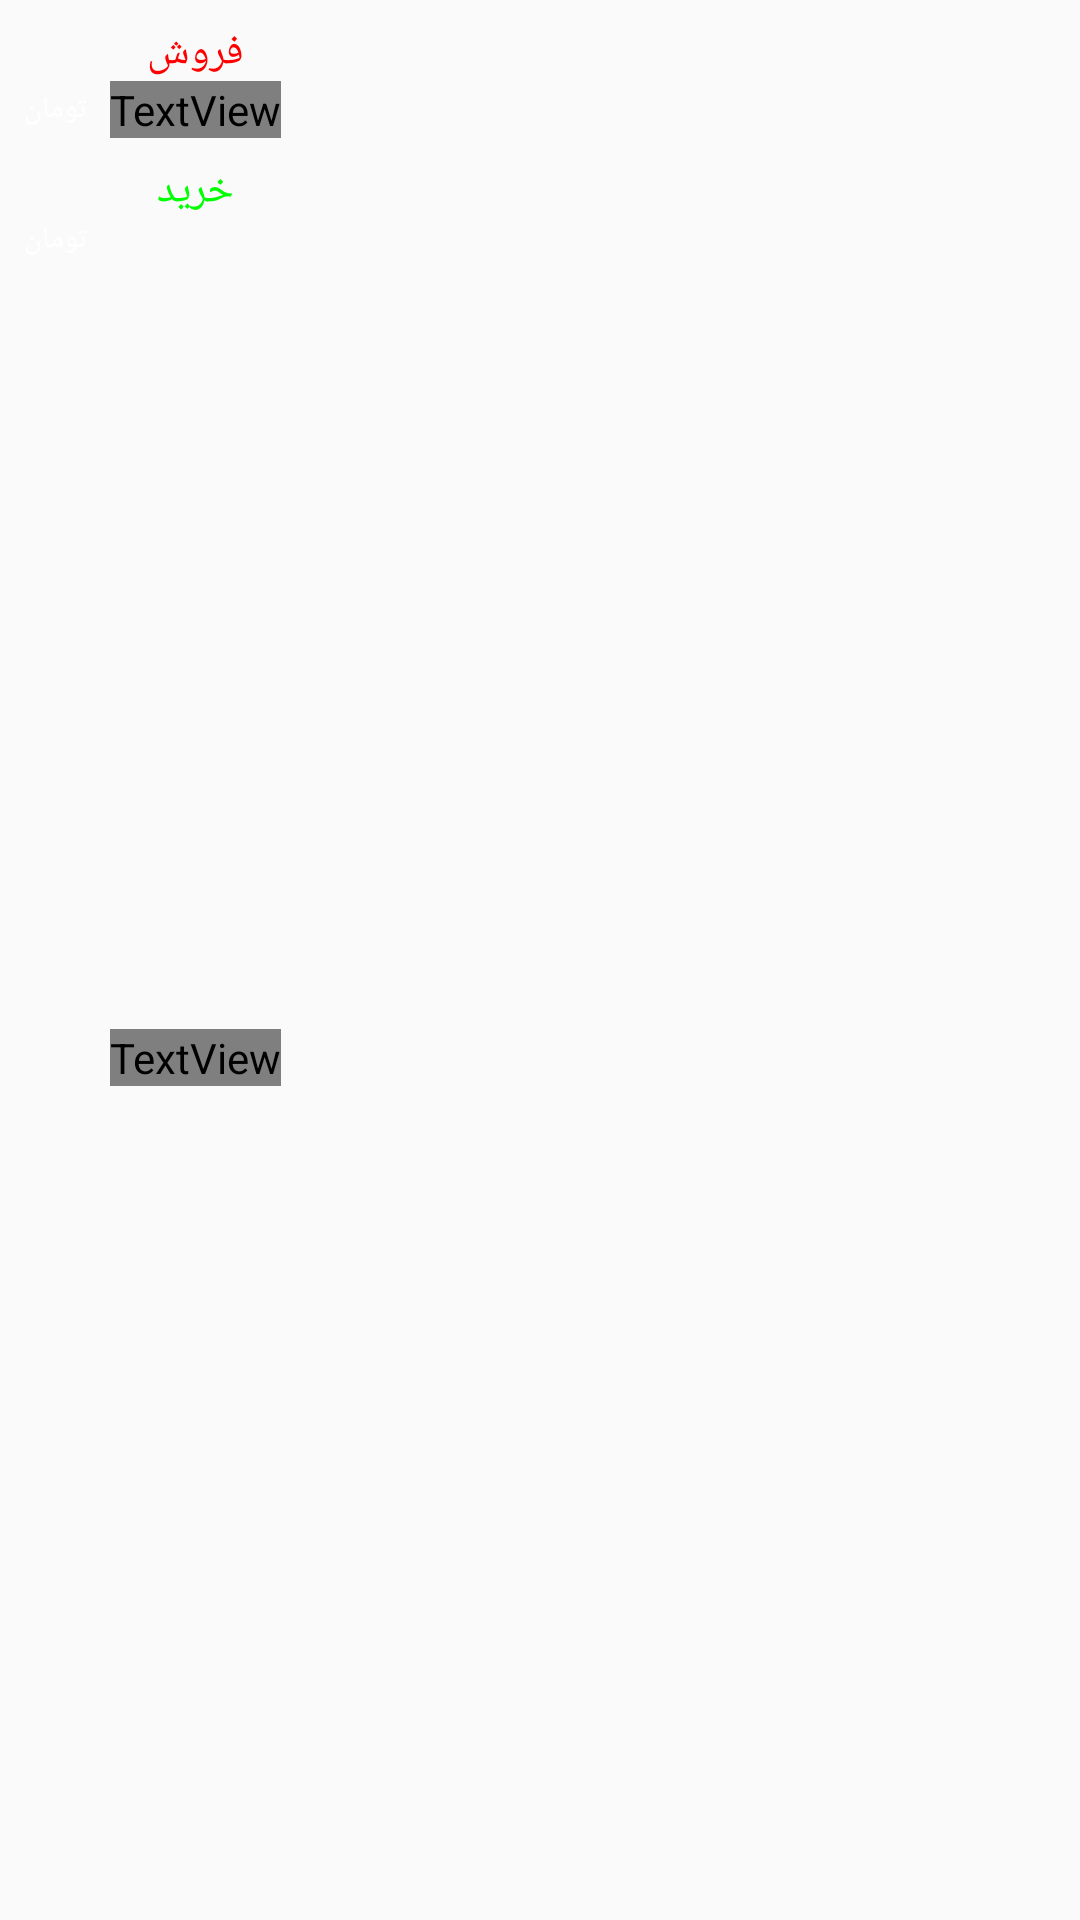

Android layout source for this screen:
<!-- AndroidManifest.xml: application theme AppTheme -->
<!-- res/layout/coin_price_items_layout.xml -->
<?xml version="1.0" encoding="utf-8"?>
<layout xmlns:tools="http://schemas.android.com/tools"
    xmlns:android="http://schemas.android.com/apk/res/android"
    xmlns:app="http://schemas.android.com/apk/res-auto">

    <data>

        <variable
            name="item"
            type="com.example.amamoneyprices.model.Gold" />

    </data>

    <androidx.constraintlayout.widget.ConstraintLayout
        android:layout_width="match_parent"
        android:layout_height="wrap_content"
        android:layout_marginVertical="16dp"
        android:layoutDirection="rtl">

        <TextView
            android:id="@+id/tv_full_name"
            android:layout_width="wrap_content"
            android:layout_height="wrap_content"
            android:layout_marginStart="16dp"
            android:text="@{item.coin}"
            android:textColor="@color/white"
            app:layout_constraintBottom_toBottomOf="parent"
            app:layout_constraintStart_toStartOf="parent"
            app:layout_constraintTop_toTopOf="parent" />

        <TextView
            android:id="@+id/textView2"
            android:layout_width="wrap_content"
            android:layout_height="wrap_content"
            android:layout_marginTop="8dp"
            android:text="@string/خرید"
            android:textColor="@color/green"
            app:layout_constraintEnd_toEndOf="@+id/tv_buy"
            app:layout_constraintStart_toStartOf="@+id/tv_buy"
            app:layout_constraintTop_toBottomOf="@+id/tv_sell" />

        <TextView
            android:id="@+id/tv_buy"
            style="@style/NumberFontStyle"
            android:layout_width="wrap_content"
            android:layout_height="wrap_content"
            android:layout_marginEnd="8dp"
            android:layout_marginBottom="8dp"
            android:fontFamily="@font/iransans"
            android:text="@{item.buy.toString()}"
            android:textColor="@color/green"
            app:layout_constraintBottom_toBottomOf="parent"
            app:layout_constraintEnd_toStartOf="@+id/textView7"
            app:layout_constraintTop_toBottomOf="@+id/textView2" />

        <TextView
            android:id="@+id/textView4"
            android:layout_width="wrap_content"
            android:layout_height="wrap_content"
            android:layout_marginTop="8dp"
            android:text="@string/فروش"
            android:textColor="@color/red"
            app:layout_constraintEnd_toEndOf="@+id/tv_sell"
            app:layout_constraintStart_toStartOf="@+id/tv_sell"
            app:layout_constraintTop_toTopOf="parent" />

        <TextView
            android:id="@+id/tv_sell"
            style="@style/NumberFontStyle"
            android:layout_width="wrap_content"
            android:layout_height="wrap_content"
            android:layout_marginEnd="8dp"
            android:fontFamily="@font/iransans"
            android:text="@{item.sell.toString()}"
            android:textColor="@color/red"
            app:layout_constraintEnd_toStartOf="@+id/textView6"
            app:layout_constraintTop_toBottomOf="@+id/textView4" />

        <TextView
            android:id="@+id/textView6"
            android:layout_width="wrap_content"
            android:layout_height="wrap_content"
            android:layout_marginEnd="8dp"
            android:text="تومان"
            android:textColor="@color/white"
            android:textSize="10sp"
            app:layout_constraintBottom_toBottomOf="@+id/tv_sell"
            app:layout_constraintEnd_toEndOf="parent"
            app:layout_constraintTop_toBottomOf="@+id/textView4" />

        <TextView
            android:id="@+id/textView7"
            android:layout_width="wrap_content"
            android:layout_height="wrap_content"
            android:layout_marginEnd="8dp"
            android:text="تومان"
            android:textColor="@color/white"
            android:textSize="10sp"
            app:layout_constraintEnd_toEndOf="parent"
            app:layout_constraintTop_toBottomOf="@+id/textView2" />

    </androidx.constraintlayout.widget.ConstraintLayout>
</layout>
<!-- resources referenced by this layout -->
<resources>
  <color name="green">#0f0</color>
  <color name="red">#f00</color>
  <color name="white">#fff</color>
  <style name="NumberFontStyle">
          <item name="fontFamily">@font/iransans</item>
      </style>
  <style name="AppTheme" parent="Theme.AppCompat.Light.NoActionBar">
          
          <item name="colorPrimary">@color/colorPrimary</item>
          <item name="colorPrimaryDark">@color/black</item>
          <item name="colorAccent">@color/white</item>
          <item name="fontFamily">@font/vazir</item>
      </style>
  <color name="colorPrimary">#6200EE</color>
  <color name="black">#000</color>
</resources>
